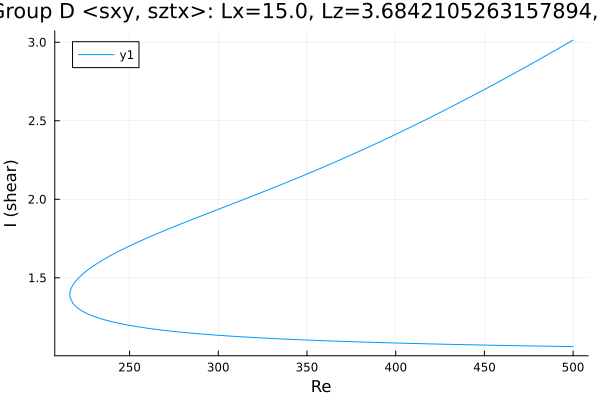

The data file committed next to this chart (first rows):
Re, shear
500.0, 3.014
498.7, 3.006
497.3, 2.996
495.9, 2.987
494.5, 2.978
493.1, 2.969
491.7, 2.959
490.3, 2.95
488.8, 2.941
487.4, 2.932
486, 2.923
484.6, 2.914
483.2, 2.905
481.8, 2.896
480.4, 2.887
478.9, 2.878
477.5, 2.869
476.1, 2.86
474.7, 2.851
473.3, 2.842
471.9, 2.833
470.5, 2.825
469, 2.816
467.6, 2.807
466.2, 2.798
464.8, 2.789
463.4, 2.781
462, 2.772
460.6, 2.763
459.1, 2.755
457.7, 2.746
456.3, 2.737
454.9, 2.729
453.5, 2.72
452.1, 2.712
450.7, 2.703
449.2, 2.695
447.8, 2.686
446.4, 2.678
445, 2.669
443.6, 2.661
442.2, 2.652
440.8, 2.644
439.3, 2.636
437.9, 2.627
436.5, 2.619
435.1, 2.611
433.7, 2.602
432.3, 2.594
430.9, 2.586
429.4, 2.578
428, 2.57
426.6, 2.562
425.2, 2.553
423.8, 2.545
422.4, 2.537
421, 2.529
419.5, 2.521
418.1, 2.513
416.7, 2.505
... 407 more rows
